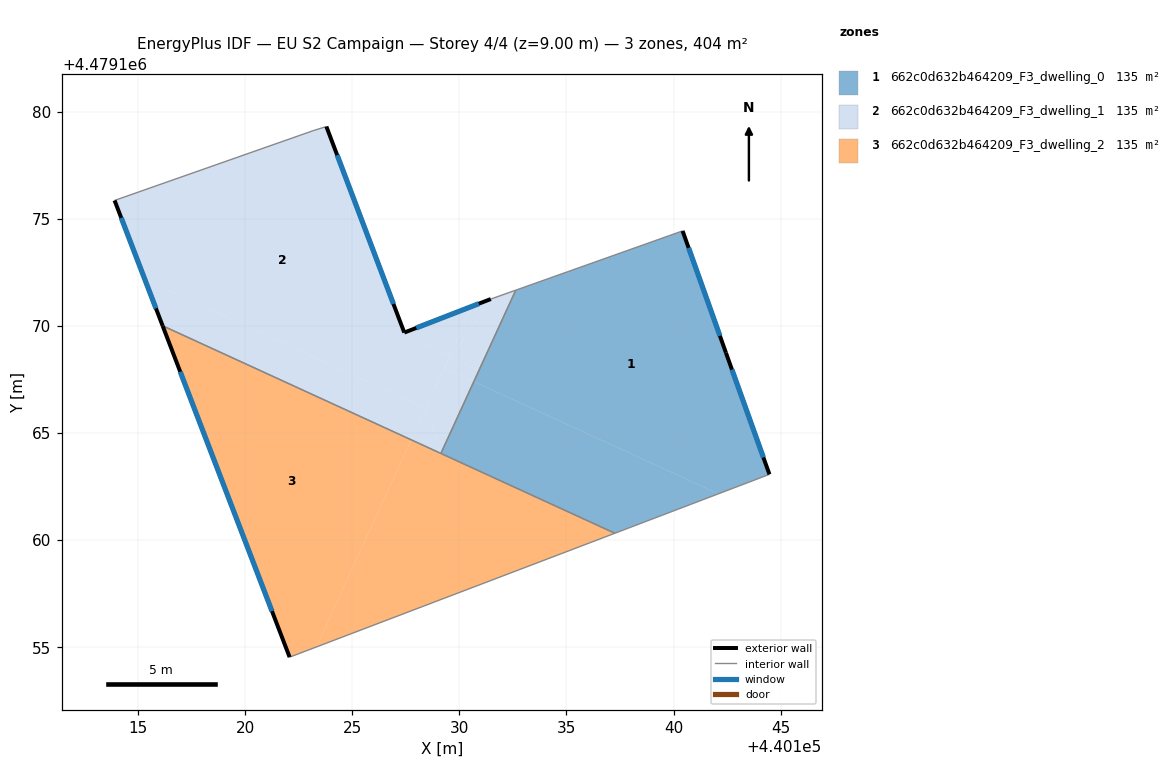
=== STOREY PLAN SPEC (per zone: floor XY polygon, exterior-wall plan segments, windows/doors) ===
zone 1: 662c0d632b464209_F3_dwelling_0  (134.6 m²)
  floor: (440144.48, 4479163.07) (440142.44, 4479168.75) (440140.42, 4479174.44) (440132.63, 4479171.67) (440130.68, 4479167.40) (440142.09, 4479162.17)
  floor: (440142.09, 4479162.17) (440130.68, 4479167.40) (440129.14, 4479164.05) (440137.26, 4479160.32)
  exterior wall: (440142.45, 4479168.75) – (440144.48, 4479163.07)  [6.0 m]
    window: (440142.73, 4479167.96) – (440144.19, 4479163.86)  [9.4 m²]
  exterior wall: (440140.42, 4479174.44) – (440142.45, 4479168.75)  [6.0 m]
    window: (440140.70, 4479173.65) – (440142.16, 4479169.54)  [9.5 m²]
  interior walls: 4
zone 2: 662c0d632b464209_F3_dwelling_1  (134.6 m²)
  floor: (440128.43, 4479166.16) (440129.55, 4479168.60) (440127.43, 4479169.69) (440123.79, 4479179.31) (440123.17, 4479179.12) (440113.90, 4479175.86) (440115.32, 4479172.17)
  floor: (440127.75, 4479164.69) (440128.43, 4479166.16) (440115.32, 4479172.17) (440116.15, 4479170.01)
  floor: (440129.64, 4479168.56) (440131.47, 4479171.26) (440130.62, 4479170.93) (440129.55, 4479168.60)
  floor: (440129.14, 4479164.05) (440128.43, 4479166.16) (440127.75, 4479164.69)
  floor: (440129.55, 4479168.60) (440130.62, 4479170.93) (440127.43, 4479169.69)
  floor: (440129.14, 4479164.05) (440130.68, 4479167.40) (440129.29, 4479168.04) (440128.43, 4479166.16)
  floor: (440130.68, 4479167.40) (440130.91, 4479167.91) (440129.64, 4479168.56) (440129.29, 4479168.04)
  floor: (440130.91, 4479167.91) (440132.63, 4479171.67) (440131.47, 4479171.26) (440129.64, 4479168.56)
  floor: (440129.29, 4479168.04) (440129.64, 4479168.56) (440129.55, 4479168.60)
  exterior wall: (440116.15, 4479170.01) – (440113.90, 4479175.86)  [6.3 m]
    window: (440115.83, 4479170.82) – (440114.21, 4479175.05)  [9.8 m²]
  exterior wall: (440123.79, 4479179.31) – (440127.43, 4479169.69)  [10.3 m]
    window: (440124.30, 4479177.98) – (440126.92, 4479171.03)  [16.1 m²]
  exterior wall: (440127.43, 4479169.69) – (440131.47, 4479171.26)  [4.3 m]
    window: (440127.99, 4479169.91) – (440130.91, 4479171.04)  [6.8 m²]
  interior walls: 5
zone 3: 662c0d632b464209_F3_dwelling_2  (134.6 m²)
  floor: (440137.26, 4479160.32) (440127.75, 4479164.68) (440123.31, 4479155.01)
  floor: (440123.31, 4479155.01) (440127.75, 4479164.69) (440116.15, 4479170.01) (440122.07, 4479154.54)
  exterior wall: (440122.08, 4479154.54) – (440116.15, 4479170.01)  [16.6 m]
    window: (440121.25, 4479156.69) – (440116.97, 4479167.86)  [25.9 m²]
  interior walls: 3

=== DERIVED (storey summary) ===
Building: EU S2 Campaign
Storey: 4 of 4  (floor level z = 9.00 m)
Storey gross floor area: 403.9 m²
Zones on this storey: 3
  - 662c0d632b464209_F3_dwelling_0: floor 134.6 m²; exterior wall 12.1 m (36.2 m²); 2 window(s) 18.9 m²; WWR 52.2%
  - 662c0d632b464209_F3_dwelling_1: floor 134.6 m²; exterior wall 20.9 m (62.7 m²); 3 window(s) 32.7 m²; WWR 52.2%
  - 662c0d632b464209_F3_dwelling_2: floor 134.6 m²; exterior wall 16.6 m (49.7 m²); 1 window(s) 25.9 m²; WWR 52.2%
Zone adjacency (shared interzone walls):
  - 662c0d632b464209_F3_dwelling_0 ↔ 662c0d632b464209_F3_dwelling_1
  - 662c0d632b464209_F3_dwelling_0 ↔ 662c0d632b464209_F3_dwelling_2
  - 662c0d632b464209_F3_dwelling_1 ↔ 662c0d632b464209_F3_dwelling_2